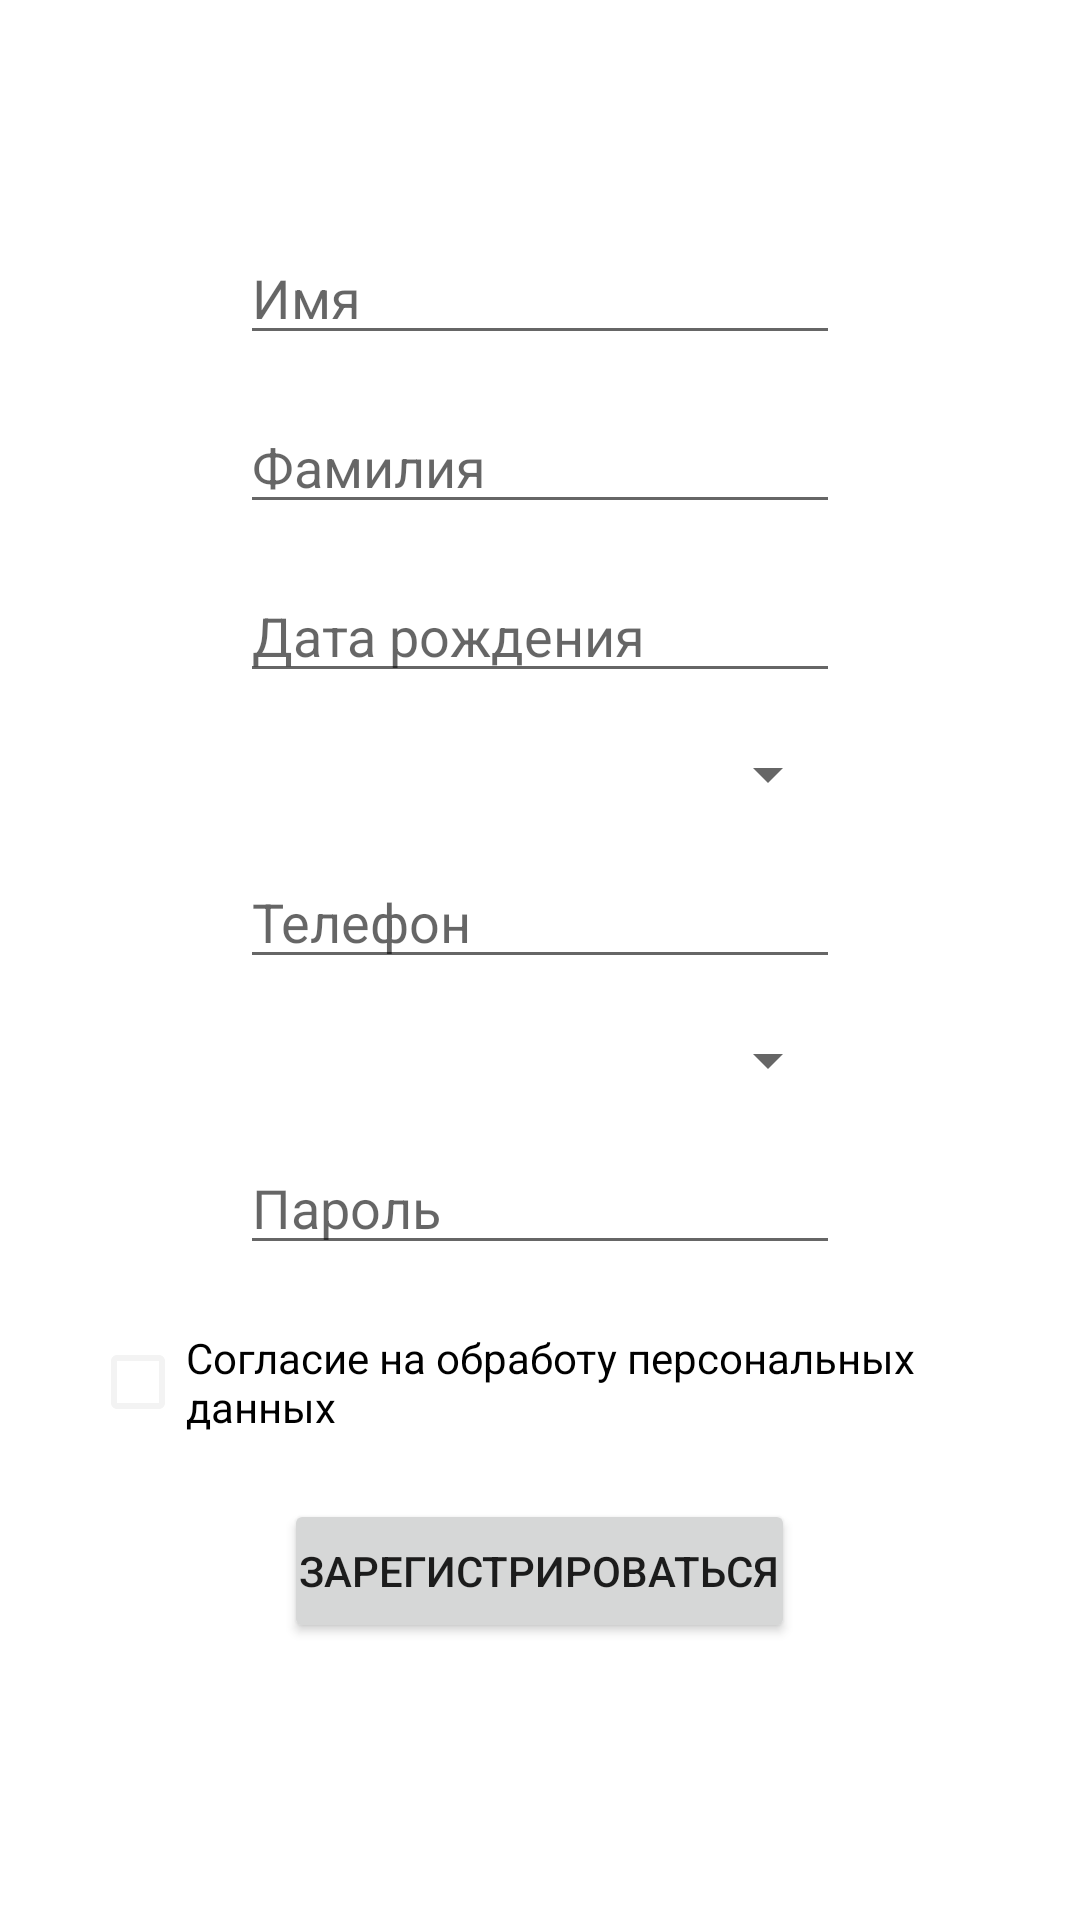

Reconstruct the res/layout file that produces this screen, plus the resources it refers to.
<!-- AndroidManifest.xml: application theme Theme.LCT_Mobile -->
<!-- res/layout/register_fragment.xml -->
<?xml version="1.0" encoding="utf-8"?>
<androidx.constraintlayout.widget.ConstraintLayout
    xmlns:android="http://schemas.android.com/apk/res/android"
    xmlns:app="http://schemas.android.com/apk/res-auto"
    xmlns:tools="http://schemas.android.com/tools"
    android:layout_width="match_parent"
    android:layout_height="match_parent">

    <LinearLayout
        android:layout_width="match_parent"
        android:layout_height="match_parent"
        android:orientation="vertical"

        android:layout_margin="@dimen/standart_margin"
        android:padding="@dimen/standart_padding"

        android:gravity="center"

        app:layout_constraintBottom_toBottomOf="parent"
        app:layout_constraintEnd_toEndOf="parent"
        app:layout_constraintStart_toStartOf="parent"
        app:layout_constraintTop_toTopOf="parent">

        <EditText
            android:id="@+id/registerNameEditText"
            android:layout_width="wrap_content"
            android:layout_height="wrap_content"

            android:layout_gravity="center_horizontal"
            android:hint="@string/Name"
            android:minWidth="200dp"
            android:maxWidth="400dp"/>
        <EditText
            android:id="@+id/registerLastNameEditText"
            android:layout_width="wrap_content"
            android:layout_height="wrap_content"

            android:layout_gravity="center_horizontal"
            android:hint="@string/LastName"
            android:minWidth="200dp"
            android:maxWidth="400dp"

            android:layout_marginTop="@dimen/standart_margin"/>
        <EditText
            android:id="@+id/registerDateEditText"
            android:layout_width="wrap_content"
            android:layout_height="wrap_content"

            android:layout_gravity="center_horizontal"
            android:hint="@string/Date"
            android:minWidth="200dp"
            android:maxWidth="400dp"
            android:inputType="date"

            android:layout_marginTop="@dimen/standart_margin"/>
        <Spinner
            android:id="@+id/registerWorkerEditText"
            android:layout_width="wrap_content"
            android:layout_height="wrap_content"

            android:layout_gravity="center_horizontal"
            android:minWidth="200dp"
            android:maxWidth="400dp"

            android:layout_marginTop="@dimen/standart_margin"/>
        <EditText
            android:id="@+id/registerTelEditText"
            android:layout_width="wrap_content"
            android:layout_height="wrap_content"

            android:layout_gravity="center_horizontal"
            android:hint="@string/Tel"
            android:minWidth="200dp"
            android:maxWidth="400dp"
            android:inputType="phone"

            android:layout_marginTop="@dimen/standart_margin"/>
        <Spinner
            android:id="@+id/registerEmployerEditText"
            android:layout_width="wrap_content"
            android:layout_height="wrap_content"

            android:layout_gravity="center_horizontal"
            android:minWidth="200dp"
            android:maxWidth="400dp"

            android:layout_marginTop="@dimen/standart_margin"/>
        <EditText
            android:id="@+id/registerPassEditText"
            android:layout_width="wrap_content"
            android:layout_height="wrap_content"

            android:layout_gravity="center_horizontal"
            android:hint="@string/password"
            android:minWidth="200dp"
            android:maxWidth="400dp"

            android:layout_marginTop="@dimen/standart_margin"/>

        <CheckBox
            android:id="@+id/registerCheck"
            android:layout_width="wrap_content"
            android:layout_height="wrap_content"
            android:text="@string/Сonsent"

            android:layout_marginTop="@dimen/standart_margin"/>


        <Button
            android:id="@+id/RegisterButton"
            android:layout_width="wrap_content"
            android:layout_height="wrap_content"

            android:layout_gravity="center_horizontal"
            android:text="@string/Register"
            android:padding="@dimen/min_padding"

            android:layout_margin="@dimen/standart_margin"/>
    </LinearLayout>
</androidx.constraintlayout.widget.ConstraintLayout>
<!-- resources referenced by this layout -->
<resources>
  <dimen name="min_padding">5dp</dimen>
  <dimen name="standart_margin">15dp</dimen>
  <dimen name="standart_padding">15dp</dimen>
  <string name="Date">Дата рождения</string>
  <string name="LastName">Фамилия</string>
  <string name="Name">Имя</string>
  <string name="Register">Зарегистрироваться</string>
  <string name="Tel">Телефон</string>
  <string name="password">Пароль</string>
  <style name="Theme.LCT_Mobile" parent="Theme.MaterialComponents.DayNight.NoActionBar">
          
          <item name="colorPrimary">@color/Blue</item>
          <item name="colorPrimaryVariant">@color/Blue</item>
          <item name="colorOnPrimary">@color/white</item>
          
          <item name="colorSecondary">@color/Gray</item>
          <item name="colorSecondaryVariant">@color/Gray</item>
          <item name="colorOnSecondary">@color/black</item>
          
          <item name="android:statusBarColor" tools:targetApi="l">?attr/colorPrimaryVariant</item>
          
          <item name="android:buttonTint">@color/Gray</item>
      </style>
  <color name="Blue">#387BFE</color>
  <color name="white">#FFFFFFFF</color>
  <color name="Gray">#F3F3F3</color>
  <color name="black">#FF000000</color>
</resources>
